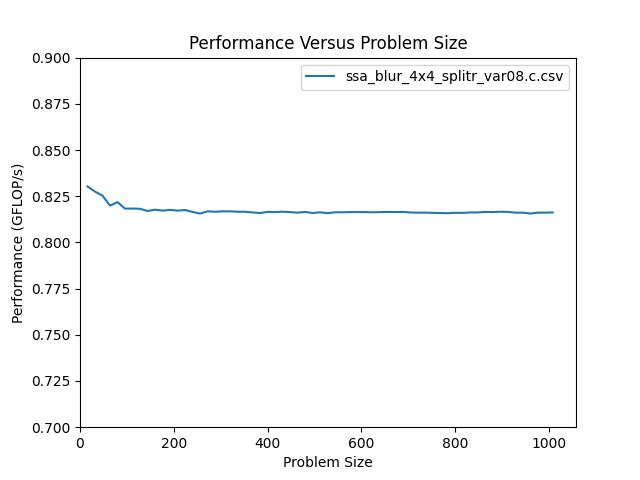

Values plotted in this chart, from the file beside it:
size, m, n, flop, throughput, bytes, GB_per_s, nanoseconds
16, 16, 16, 6.144e+03, 8.303e-01, 3.120e+03, 4.216e-01, 7.400e+03
32, 32, 32, 2.458e+04, 8.275e-01, 1.234e+04, 4.154e-01, 2.970e+04
48, 48, 48, 5.530e+04, 8.253e-01, 2.770e+04, 4.134e-01, 6.700e+04
64, 64, 64, 9.830e+04, 8.199e-01, 4.920e+04, 4.103e-01, 1.199e+05
80, 80, 80, 1.536e+05, 8.218e-01, 7.685e+04, 4.112e-01, 1.869e+05
96, 96, 96, 2.212e+05, 8.183e-01, 1.106e+05, 4.093e-01, 2.703e+05
112, 112, 112, 3.011e+05, 8.183e-01, 1.506e+05, 4.093e-01, 3.679e+05
128, 128, 128, 3.932e+05, 8.182e-01, 1.967e+05, 4.092e-01, 4.806e+05
144, 144, 144, 4.977e+05, 8.170e-01, 2.489e+05, 4.086e-01, 6.091e+05
160, 160, 160, 6.144e+05, 8.177e-01, 3.072e+05, 4.089e-01, 7.514e+05
176, 176, 176, 7.434e+05, 8.172e-01, 3.718e+05, 4.087e-01, 9.097e+05
192, 192, 192, 8.847e+05, 8.176e-01, 4.424e+05, 4.088e-01, 1.082e+06
208, 208, 208, 1.038e+06, 8.172e-01, 5.192e+05, 4.086e-01, 1.271e+06
224, 224, 224, 1.204e+06, 8.175e-01, 6.022e+05, 4.088e-01, 1.473e+06
240, 240, 240, 1.382e+06, 8.165e-01, 6.912e+05, 4.083e-01, 1.693e+06
256, 256, 256, 1.573e+06, 8.156e-01, 7.865e+05, 4.078e-01, 1.928e+06
272, 272, 272, 1.776e+06, 8.168e-01, 8.879e+05, 4.084e-01, 2.174e+06
288, 288, 288, 1.991e+06, 8.166e-01, 9.954e+05, 4.083e-01, 2.438e+06
304, 304, 304, 2.218e+06, 8.168e-01, 1.109e+06, 4.084e-01, 2.716e+06
320, 320, 320, 2.458e+06, 8.168e-01, 1.229e+06, 4.084e-01, 3.009e+06
336, 336, 336, 2.710e+06, 8.166e-01, 1.355e+06, 4.083e-01, 3.318e+06
352, 352, 352, 2.974e+06, 8.166e-01, 1.487e+06, 4.083e-01, 3.642e+06
368, 368, 368, 3.250e+06, 8.162e-01, 1.625e+06, 4.081e-01, 3.982e+06
384, 384, 384, 3.539e+06, 8.159e-01, 1.770e+06, 4.079e-01, 4.338e+06
400, 400, 400, 3.840e+06, 8.165e-01, 1.920e+06, 4.083e-01, 4.703e+06
416, 416, 416, 4.153e+06, 8.164e-01, 2.077e+06, 4.082e-01, 5.088e+06
432, 432, 432, 4.479e+06, 8.166e-01, 2.240e+06, 4.083e-01, 5.485e+06
448, 448, 448, 4.817e+06, 8.164e-01, 2.408e+06, 4.082e-01, 5.900e+06
464, 464, 464, 5.167e+06, 8.161e-01, 2.584e+06, 4.081e-01, 6.331e+06
480, 480, 480, 5.530e+06, 8.165e-01, 2.765e+06, 4.082e-01, 6.773e+06
496, 496, 496, 5.904e+06, 8.159e-01, 2.952e+06, 4.079e-01, 7.237e+06
512, 512, 512, 6.291e+06, 8.163e-01, 3.146e+06, 4.082e-01, 7.707e+06
528, 528, 528, 6.691e+06, 8.158e-01, 3.345e+06, 4.079e-01, 8.202e+06
544, 544, 544, 7.102e+06, 8.163e-01, 3.551e+06, 4.082e-01, 8.700e+06
560, 560, 560, 7.526e+06, 8.163e-01, 3.763e+06, 4.082e-01, 9.220e+06
576, 576, 576, 7.963e+06, 8.164e-01, 3.981e+06, 4.082e-01, 9.753e+06
592, 592, 592, 8.411e+06, 8.164e-01, 4.206e+06, 4.082e-01, 1.030e+07
608, 608, 608, 8.872e+06, 8.164e-01, 4.436e+06, 4.082e-01, 1.087e+07
624, 624, 624, 9.345e+06, 8.163e-01, 4.673e+06, 4.082e-01, 1.145e+07
640, 640, 640, 9.830e+06, 8.164e-01, 4.915e+06, 4.082e-01, 1.204e+07
656, 656, 656, 1.033e+07, 8.165e-01, 5.164e+06, 4.083e-01, 1.265e+07
672, 672, 672, 1.084e+07, 8.164e-01, 5.419e+06, 4.082e-01, 1.328e+07
688, 688, 688, 1.136e+07, 8.165e-01, 5.680e+06, 4.083e-01, 1.391e+07
704, 704, 704, 1.189e+07, 8.162e-01, 5.947e+06, 4.081e-01, 1.457e+07
720, 720, 720, 1.244e+07, 8.161e-01, 6.221e+06, 4.081e-01, 1.525e+07
736, 736, 736, 1.300e+07, 8.161e-01, 6.500e+06, 4.081e-01, 1.593e+07
752, 752, 752, 1.357e+07, 8.160e-01, 6.786e+06, 4.080e-01, 1.663e+07
768, 768, 768, 1.416e+07, 8.159e-01, 7.078e+06, 4.079e-01, 1.735e+07
784, 784, 784, 1.475e+07, 8.158e-01, 7.376e+06, 4.079e-01, 1.808e+07
800, 800, 800, 1.536e+07, 8.160e-01, 7.680e+06, 4.080e-01, 1.882e+07
816, 816, 816, 1.598e+07, 8.160e-01, 7.990e+06, 4.080e-01, 1.958e+07
832, 832, 832, 1.661e+07, 8.162e-01, 8.307e+06, 4.081e-01, 2.035e+07
848, 848, 848, 1.726e+07, 8.162e-01, 8.629e+06, 4.081e-01, 2.115e+07
864, 864, 864, 1.792e+07, 8.165e-01, 8.958e+06, 4.083e-01, 2.194e+07
880, 880, 880, 1.859e+07, 8.164e-01, 9.293e+06, 4.082e-01, 2.277e+07
896, 896, 896, 1.927e+07, 8.166e-01, 9.634e+06, 4.083e-01, 2.359e+07
912, 912, 912, 1.996e+07, 8.165e-01, 9.981e+06, 4.082e-01, 2.445e+07
928, 928, 928, 2.067e+07, 8.161e-01, 1.033e+07, 4.081e-01, 2.532e+07
944, 944, 944, 2.139e+07, 8.161e-01, 1.069e+07, 4.081e-01, 2.621e+07
960, 960, 960, 2.212e+07, 8.156e-01, 1.106e+07, 4.078e-01, 2.712e+07
... 3 more rows
